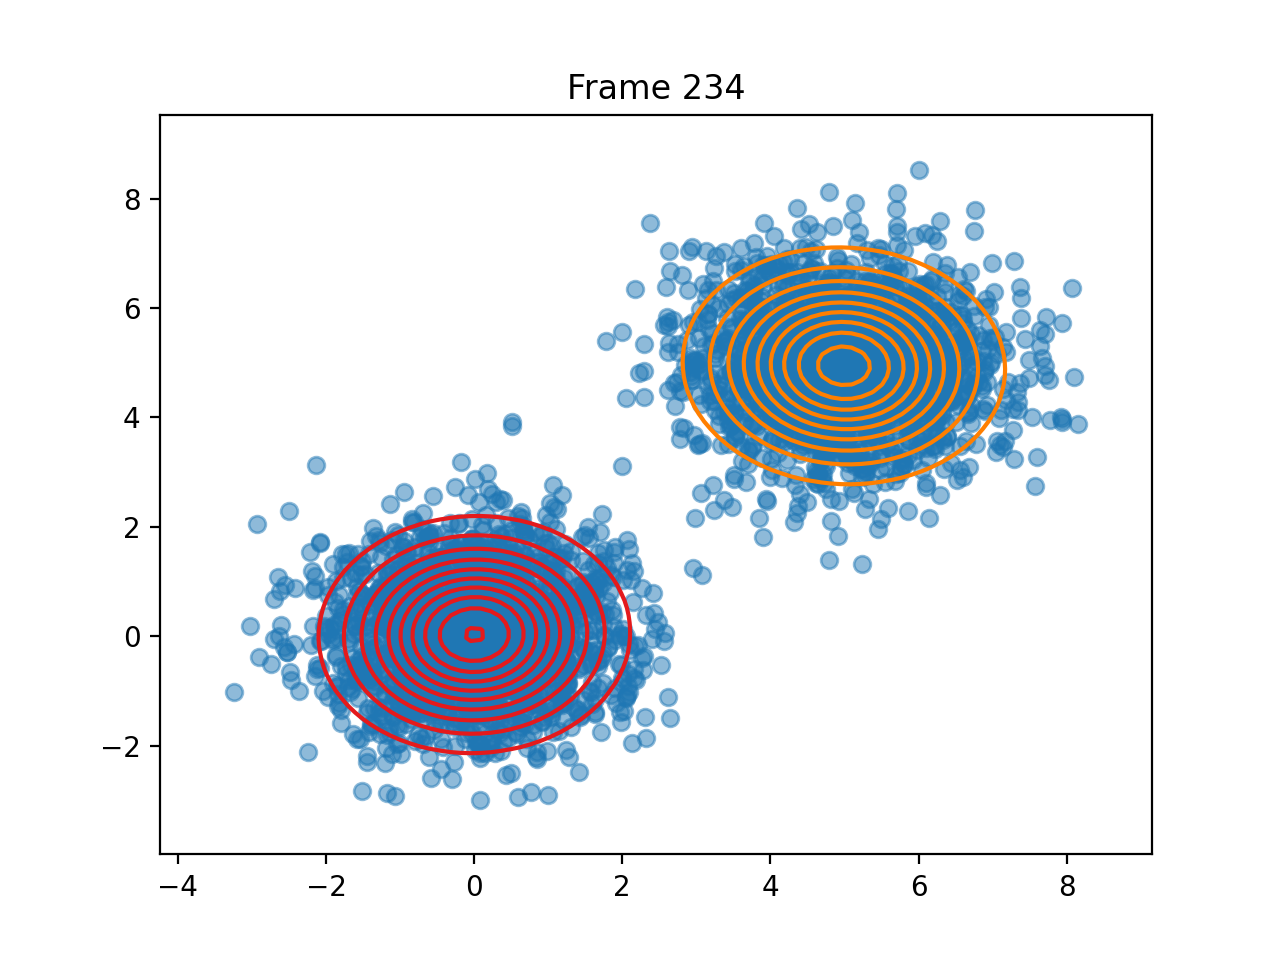

The file beside this chart, header and first rows:
pi, 0.49964996918054405, 0.5003500308193813
means, [0.0028746036688046756, 0.02975813020739…, [4.991623528848827, 4.945015350852326]
covariances, [[0.9548388351611575, 0.0184546275302801…, [[1.046436000091427, -0.0337418006649406…
log_likelihoods, -16299, -16148, -16148, -16147, -16147, -16147, -16147, -16146, -16146, -16146, -16146, -16146, -16146, -16146, -16146, -16146, -16146, -16146, -16146, -16146, -16146, -16146, -16146
n_input, [0.1664522082130561, 0.4924512640081491], [0.5211224283793383, 0.645215585950057], [-0.11232804969082982, -0.22096959953322…, [1.904136589573007, 1.6259589153620633], [0.3376026620752022, -0.4118769661224674…, [3.901083745271806, 5.687426755126504], [3.6055049311407386, 6.053891552295883], [5.719168666355437, 6.819771787312598], [0.055724912288694604, 1.094191518470948…, [4.438157900648301, 5.479360953429422], [0.5555126463422483, -0.9186865114860944…, [0.6030946849488336, -0.8505352787470439…, [4.9775639480194265, 4.942049458237283], [-0.580053241370043, 0.23940450053537707…, [5.86254348461517, 3.3050265614833876], [-0.46603650186824225, -1.59470306726679…, [4.33457770187054, 5.721903485438141], [5.494705653775032, 5.3834350314036445], [4.04538189804994, 5.518218950445411], [4.6156126234070785, 4.794233006322828], [4.051047172231322, 4.093097125277939], [2.5733598032498604, 0.05921843401448826…, [-0.9746816702273214, 0.787084603742452]
ticks, 2.448, 4.629, 6.82, 9.059, 11.22, 13.42, 15.61, 17.8, 20.04, 22.22, 24.43, 26.69, 28.88, 31.08, 33.32, 35.52, 37.72, 39.92, 42.08, 44.34, 46.54, 48.72, 50.85
time_line, 2.448, 4.629, 6.82, 9.059, 11.22, 13.42, 15.61, 17.8, 20.04, 22.22, 24.43, 26.69, 28.88, 31.08, 33.32, 35.52, 37.72, 39.92, 42.08, 44.34, 46.54, 48.72, 50.85
